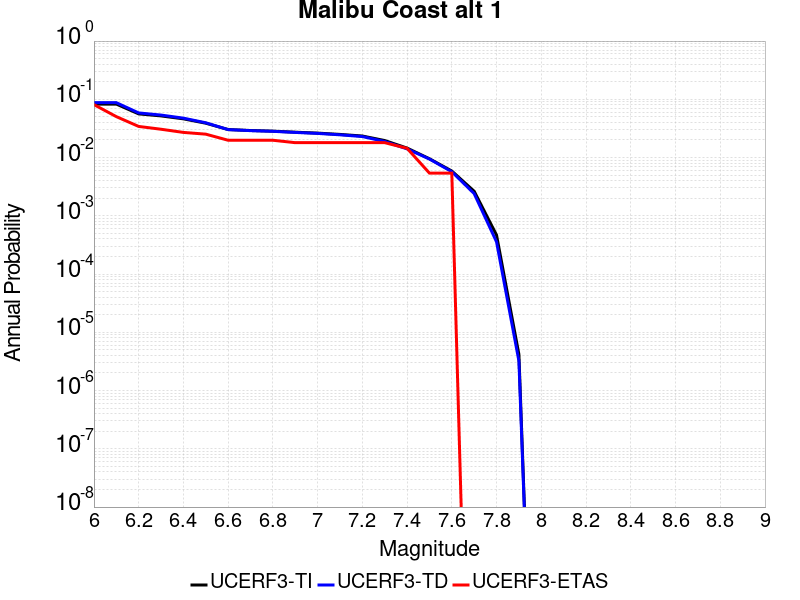

Values plotted in this chart, from the file beside it:
Magnitude, UCERF3-TI Prob, UCERF3-TD Prob, UCERF3-ETAS Prob
6.0, 0.08284, 0.08761, 0.08108
6.1, 0.08284, 0.08761, 0.05045
6.2, 0.0562, 0.05839, 0.03423
6.3, 0.05187, 0.05366, 0.03063
6.4, 0.04621, 0.04749, 0.02703
6.5, 0.03891, 0.03956, 0.02523
6.6, 0.03027, 0.03018, 0.01982
6.7, 0.02913, 0.02898, 0.01982
6.8, 0.0284, 0.02821, 0.01982
6.9, 0.02726, 0.027, 0.01802
7.0, 0.02629, 0.02598, 0.01802
7.1, 0.02497, 0.02457, 0.01802
7.2, 0.02344, 0.02294, 0.01802
7.3, 0.0196, 0.01888, 0.01802
7.4, 0.01455, 0.01409, 0.01441
7.5, 0.009545, 0.009432, 0.005405
7.6, 0.005875, 0.005716, 0.005405
7.7, 0.002639, 0.002404, 0.0
7.8, 4.670452E-4, 3.5662323E-4, 0.0
7.9, 4.1781627E-6, 3.220387E-6, 0.0
